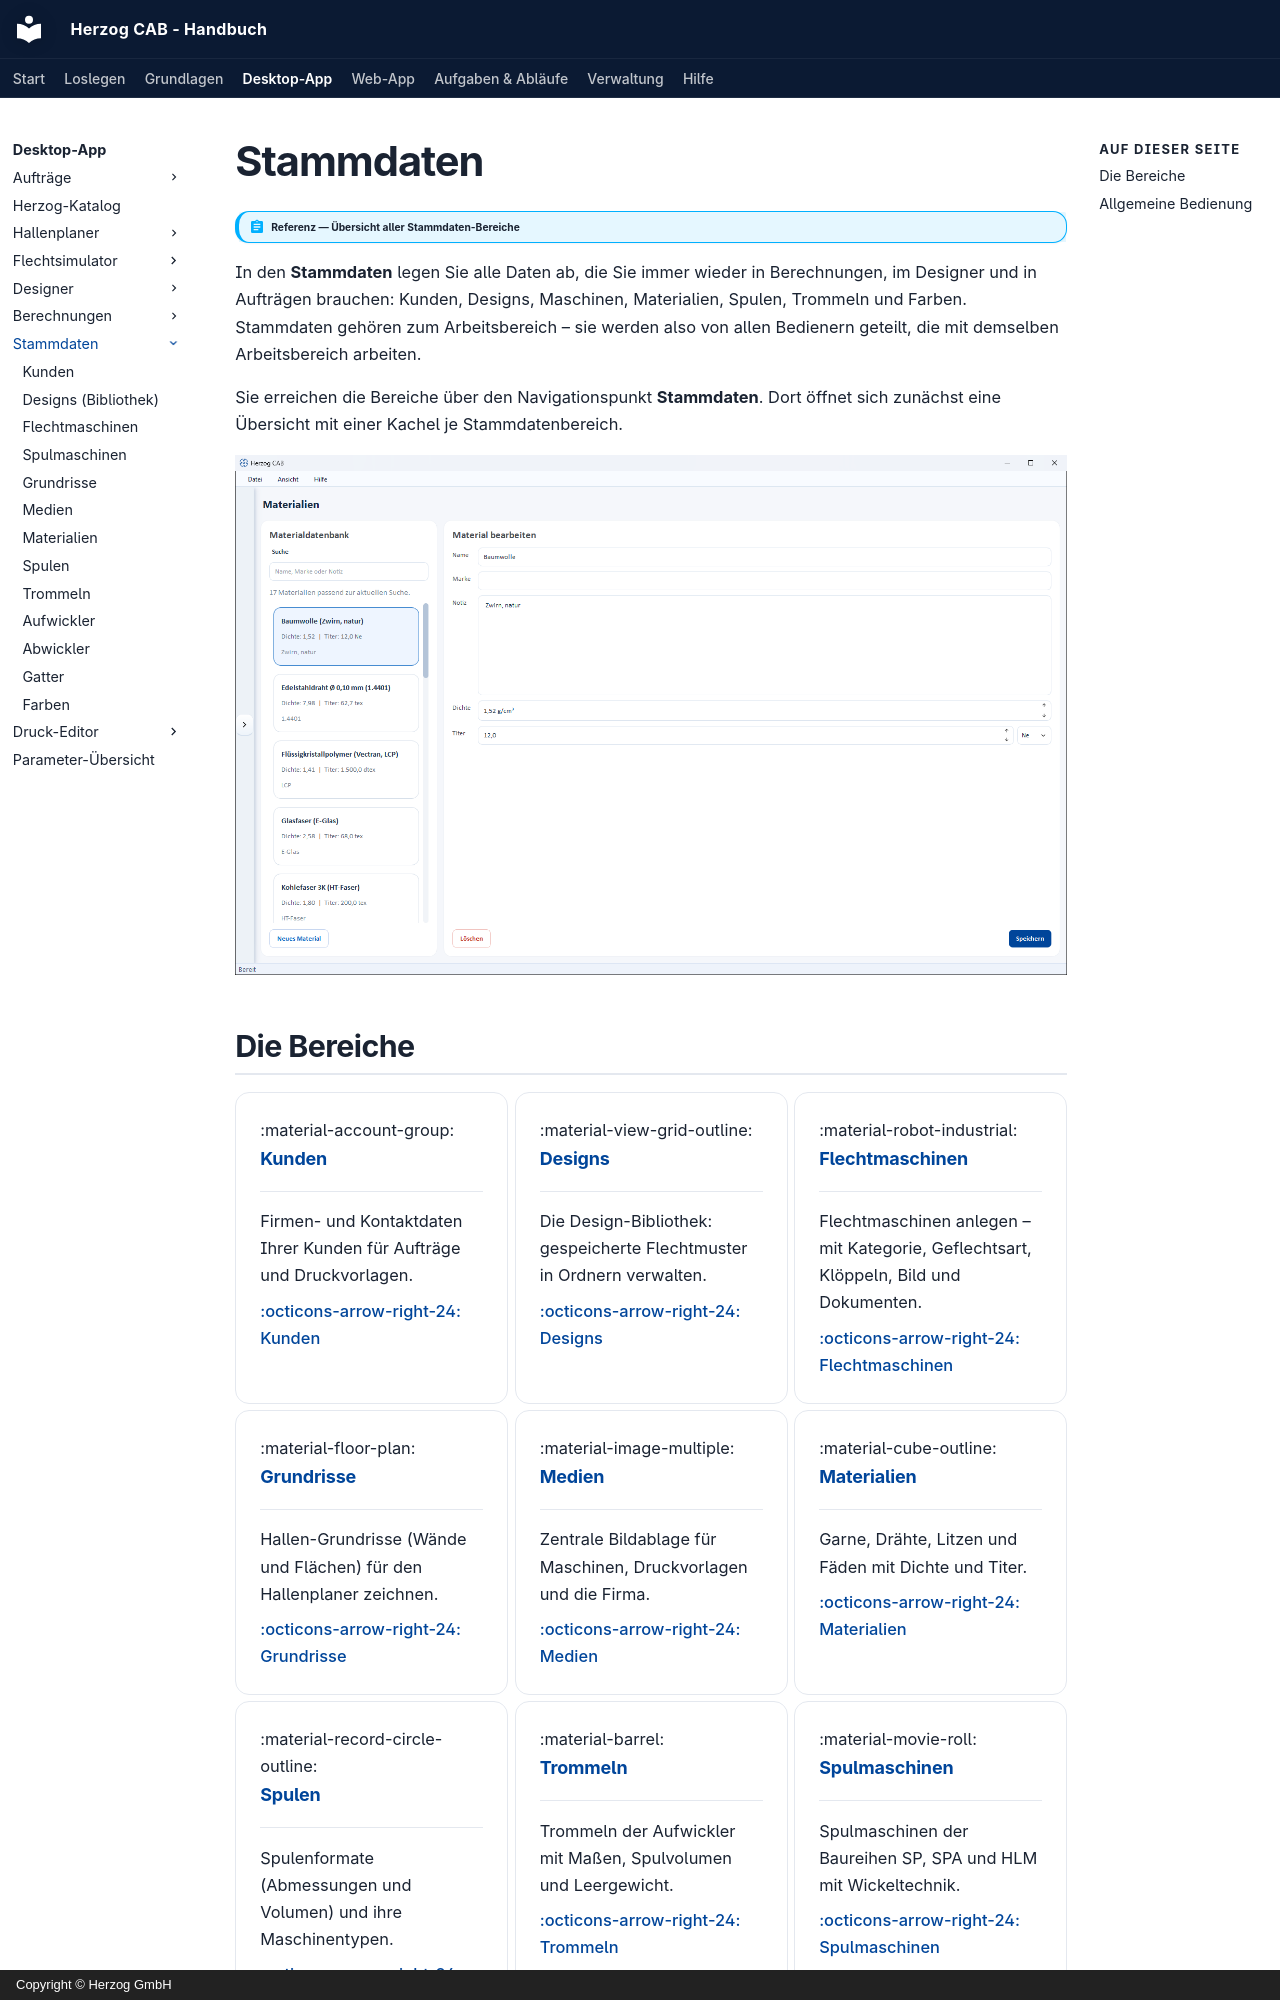

repository: Herzog-GmbH/HerzogCAB-Docs · page: master-data/index.html · generator: mkdocs · copyright: Copyright © Herzog GmbH

# Stammdaten

!!! abstract "Referenz — Übersicht aller Stammdaten-Bereiche"

In den **Stammdaten** legen Sie alle Daten ab, die Sie immer wieder in
Berechnungen, im Designer und in Aufträgen brauchen: Kunden, Designs, Maschinen,
Materialien, Spulen, Trommeln und Farben. Stammdaten gehören zum Arbeitsbereich – sie
werden also von allen Bedienern geteilt, die mit demselben Arbeitsbereich
arbeiten.

Sie erreichen die Bereiche über den Navigationspunkt **Stammdaten**. Dort öffnet
sich zunächst eine Übersicht mit einer Kachel je Stammdatenbereich.

![Stammdaten-Übersicht mit den Kacheln aller Stammdatenbereiche.](../assets/screenshots/master-data/materialien-uebersicht.png)
